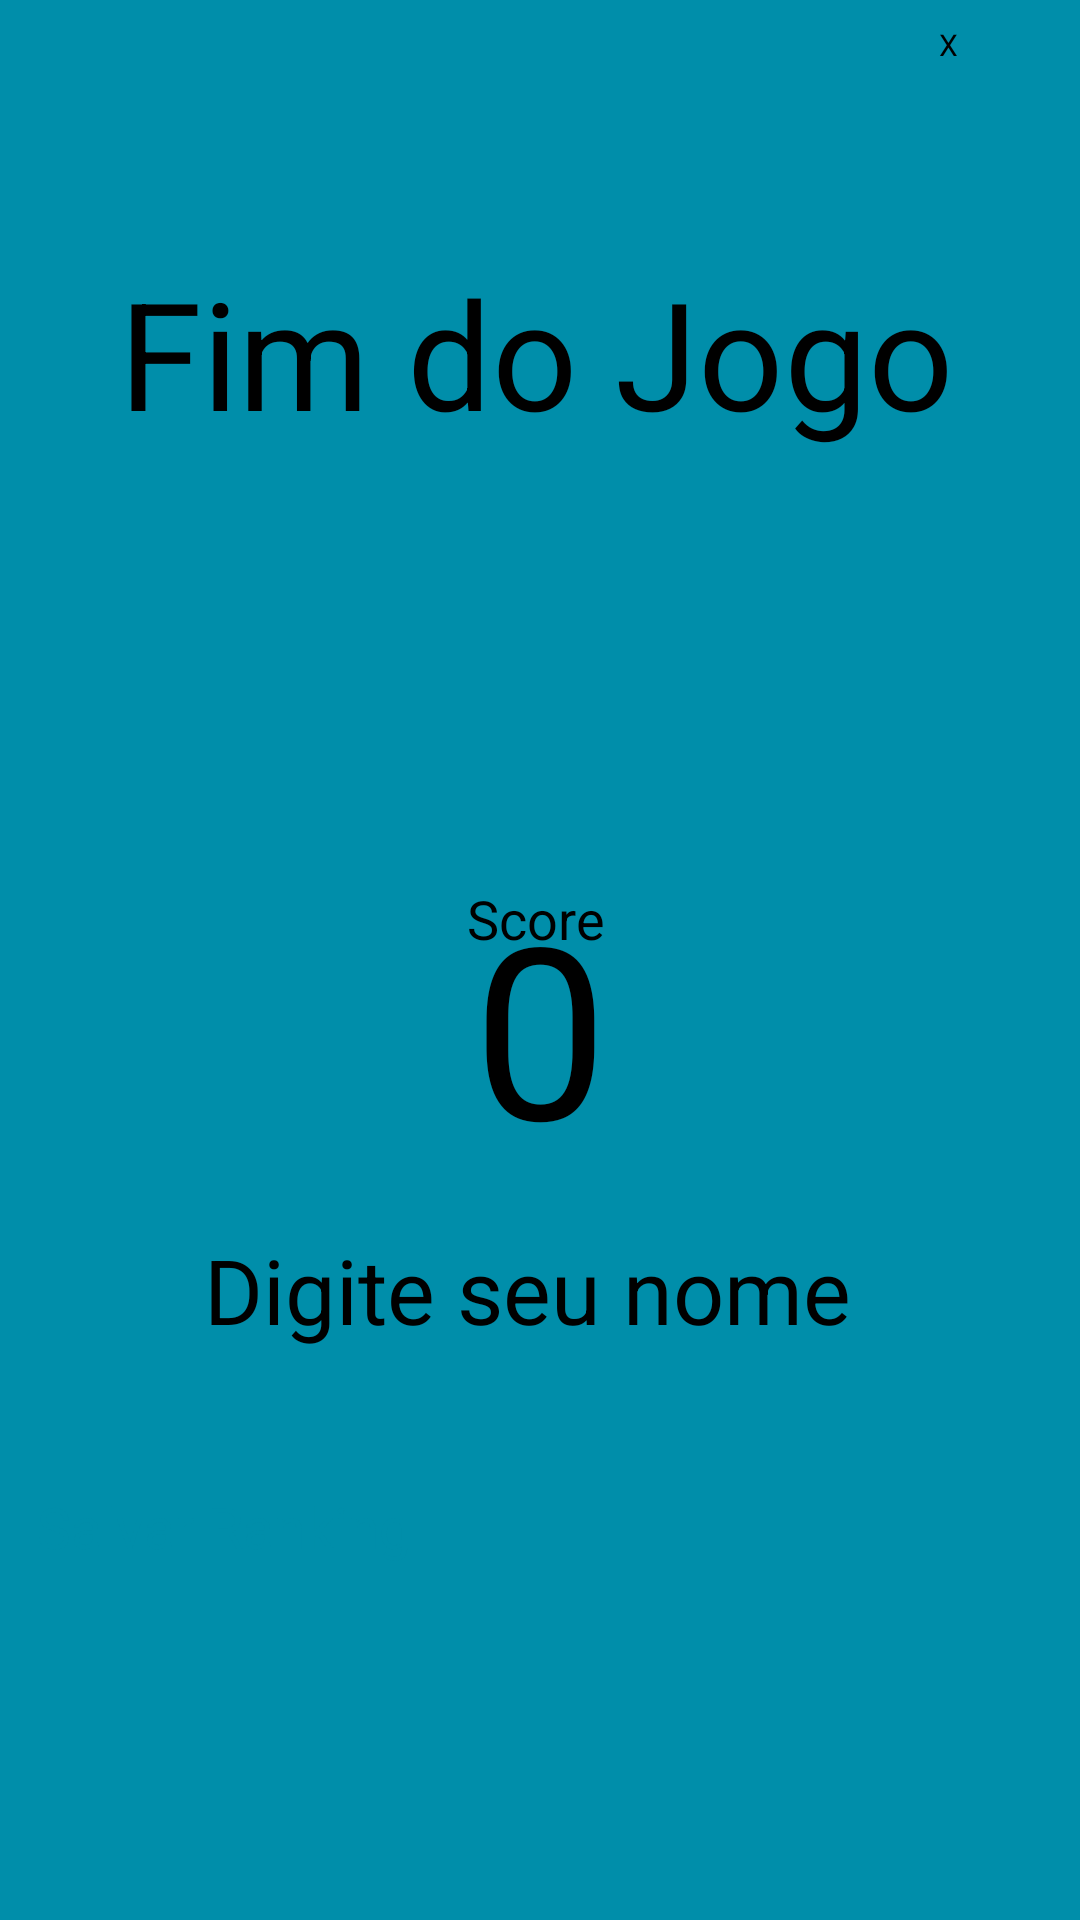

The Android layout XML behind this screen, and the referenced resources:
<!-- AndroidManifest.xml: application theme Theme.Genius -->
<!-- res/layout/fim_jogo.xml -->
<?xml version="1.0" encoding="utf-8"?>
<androidx.constraintlayout.widget.ConstraintLayout
    xmlns:android="http://schemas.android.com/apk/res/android"
    xmlns:app="http://schemas.android.com/apk/res-auto"
    android:layout_width="match_parent"
    android:background="#008Eaa"
    android:layout_height="match_parent">

    <TextView
        android:id="@+id/textView"
        android:layout_width="281dp"
        android:layout_height="118dp"
        android:text="Fim do Jogo"
        android:textSize="50sp"
        android:textColor="@color/black"
        app:layout_constraintBottom_toBottomOf="parent"
        app:layout_constraintEnd_toEndOf="parent"
        app:layout_constraintStart_toStartOf="parent"
        app:layout_constraintTop_toTopOf="parent"
        app:layout_constraintVertical_bias="0.161" />

    <EditText
        android:id="@+id/Nomesalvar"
        android:layout_width="224dp"
        android:layout_height="66dp"
        android:layout_marginBottom="144dp"
        android:ems="50"
        android:inputType="textPersonName"
        android:text="Digite seu nome"
        android:textColor="@color/black"
        android:textSize="30sp"
        app:layout_constraintBottom_toBottomOf="parent"
        app:layout_constraintEnd_toEndOf="parent"
        app:layout_constraintStart_toStartOf="parent"
        app:layout_constraintTop_toBottomOf="@+id/textView"
        app:layout_constraintVertical_bias="0.911" />

    <Button
        android:id="@+id/Salvar"
        android:layout_width="335dp"
        android:layout_height="100dp"
        android:layout_marginBottom="44dp"
        app:layout_constraintBottom_toBottomOf="parent"
        app:layout_constraintEnd_toEndOf="parent"
        app:layout_constraintHorizontal_bias="0.492"
        app:layout_constraintStart_toStartOf="parent"
        app:layout_constraintTop_toBottomOf="@+id/Nomesalvar"
        android:textColor="#008Eaa"
        android:textSize="19sp"
        app:backgroundTint="@color/black"
        android:text="Salvar Ranking"
        app:layout_constraintVertical_bias="1.0" />


    <TextView
        android:id="@+id/textView2"
        android:layout_width="49dp"
        android:layout_height="28dp"
        android:layout_marginTop="92dp"
        android:text="Score"
        android:textColor="@color/black"
        android:textSize="18sp"
        app:layout_constraintEnd_toEndOf="parent"
        app:layout_constraintStart_toStartOf="parent"
        app:layout_constraintTop_toBottomOf="@+id/textView" />

    <Button
        android:id="@+id/floatingActionButton"
        android:layout_width="39dp"
        android:layout_height="33dp"
        android:layout_marginTop="8dp"
        android:layout_marginEnd="8dp"
        android:layout_marginRight="8dp"
        android:text="X"
        android:textColor="@color/black"
        android:textSize="10sp"
        android:backgroundTint="#008Eaa"
        app:strokeColor="@color/black"
        app:strokeWidth="@dimen/cardview_default_elevation"
        app:layout_constraintBottom_toBottomOf="parent"
        app:layout_constraintEnd_toEndOf="parent"
        app:layout_constraintHorizontal_bias="1.0"
        app:layout_constraintStart_toStartOf="parent"
        app:layout_constraintTop_toTopOf="parent"
        app:layout_constraintVertical_bias="0.0" />

    <TextView
        android:id="@+id/ScoreView"
        android:layout_width="45dp"
        android:layout_height="93dp"
        android:text="0"
        android:textColor="@color/black"
        android:textSize="80sp"
        app:layout_constraintBottom_toBottomOf="parent"
        app:layout_constraintEnd_toEndOf="parent"
        app:layout_constraintHorizontal_bias="0.501"
        app:layout_constraintStart_toStartOf="parent"
        app:layout_constraintTop_toTopOf="parent"
        app:layout_constraintVertical_bias="0.528" />


</androidx.constraintlayout.widget.ConstraintLayout>
<!-- resources referenced by this layout -->
<resources>
  <style name="Theme.Genius" parent="Theme.MaterialComponents.DayNight.DarkActionBar">
          
          <item name="colorPrimary">#008EAA</item>
          <item name="colorPrimaryVariant">#008EAA</item>
          <item name="colorOnPrimary">@color/black</item>
          
          <item name="colorSecondary">#008EAA</item>
          <item name="colorSecondaryVariant">#008EAA</item>
          <item name="colorOnSecondary">#008EAA</item>
          
          <item name="android:statusBarColor" tools:targetApi="l">?attr/colorPrimaryVariant</item>
          
      </style>
  <!-- not gathered from this repository: default colours our renderer supplied (Android Studio template values) -->
  <color name="black">#FF000000</color>
</resources>
